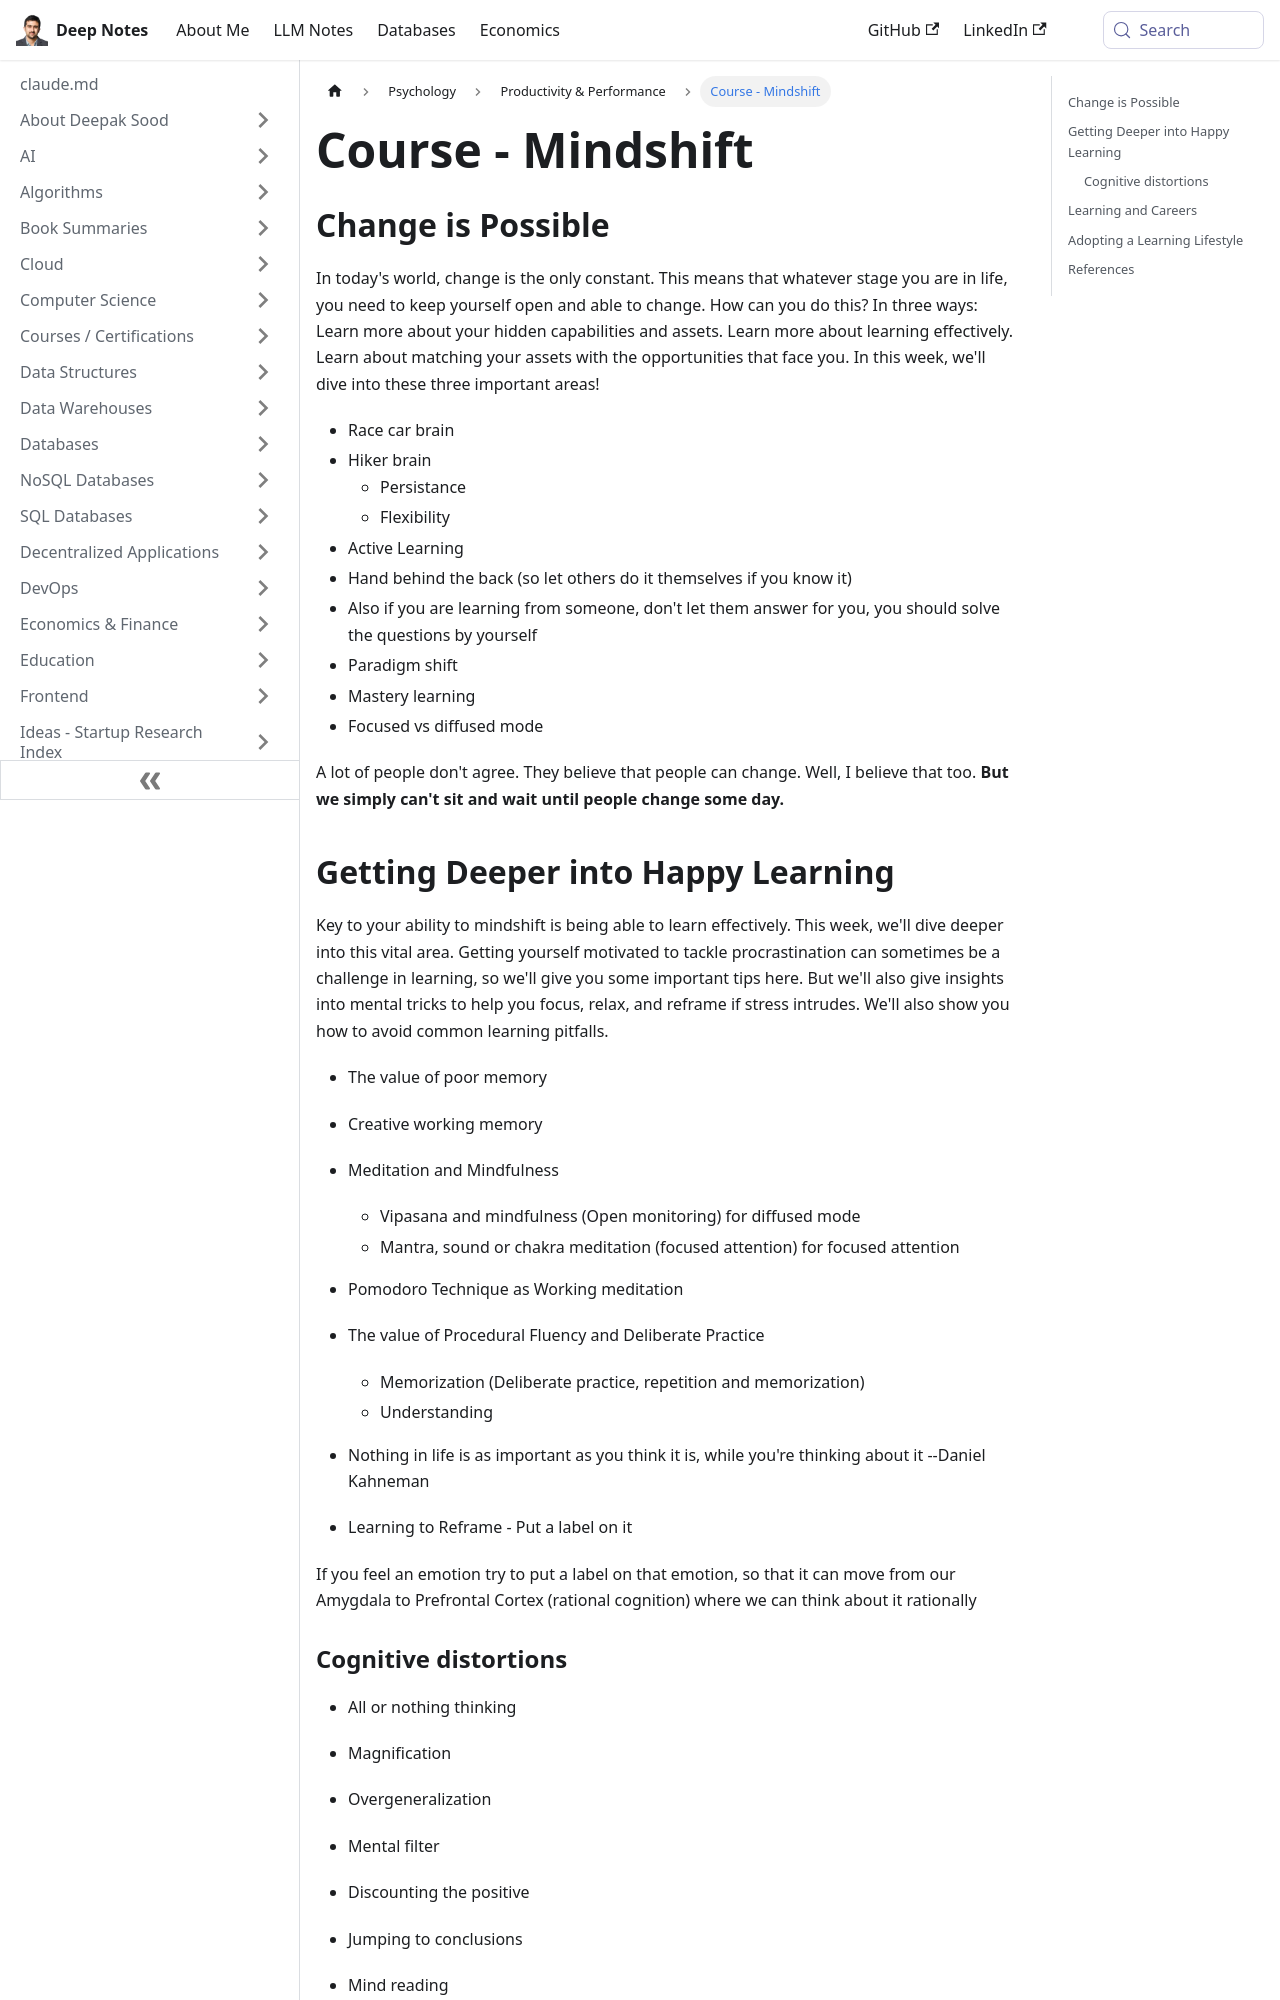

repository: deepaksood619/deepaksood619.github.io · page: psychology/course-mindshift/index.html · generator: docusaurus

---
slug: /psychology/course-mindshift
title: Course - Mindshift
description: Unlock your potential with the Mindshift course, exploring hidden capabilities, effective learning, and aligning your assets with new opportunities.
created: 2023-03-05
updated: 2024-02-05
---
## Change is Possible

In today's world, change is the only constant. This means that whatever stage you are in life, you need to keep yourself open and able to change. How can you do this? In three ways: Learn more about your hidden capabilities and assets. Learn more about learning effectively. Learn about matching your assets with the opportunities that face you. In this week, we'll dive into these three important areas!

- Race car brain
- Hiker brain
    - Persistance
    - Flexibility
- Active Learning
- Hand behind the back (so let others do it themselves if you know it)
- Also if you are learning from someone, don't let them answer for you, you should solve the questions by yourself
- Paradigm shift
- Mastery learning
- Focused vs diffused mode

A lot of people don't agree. They believe that people can change. Well, I believe that too. **But we simply can't sit and wait until people change some day.**
